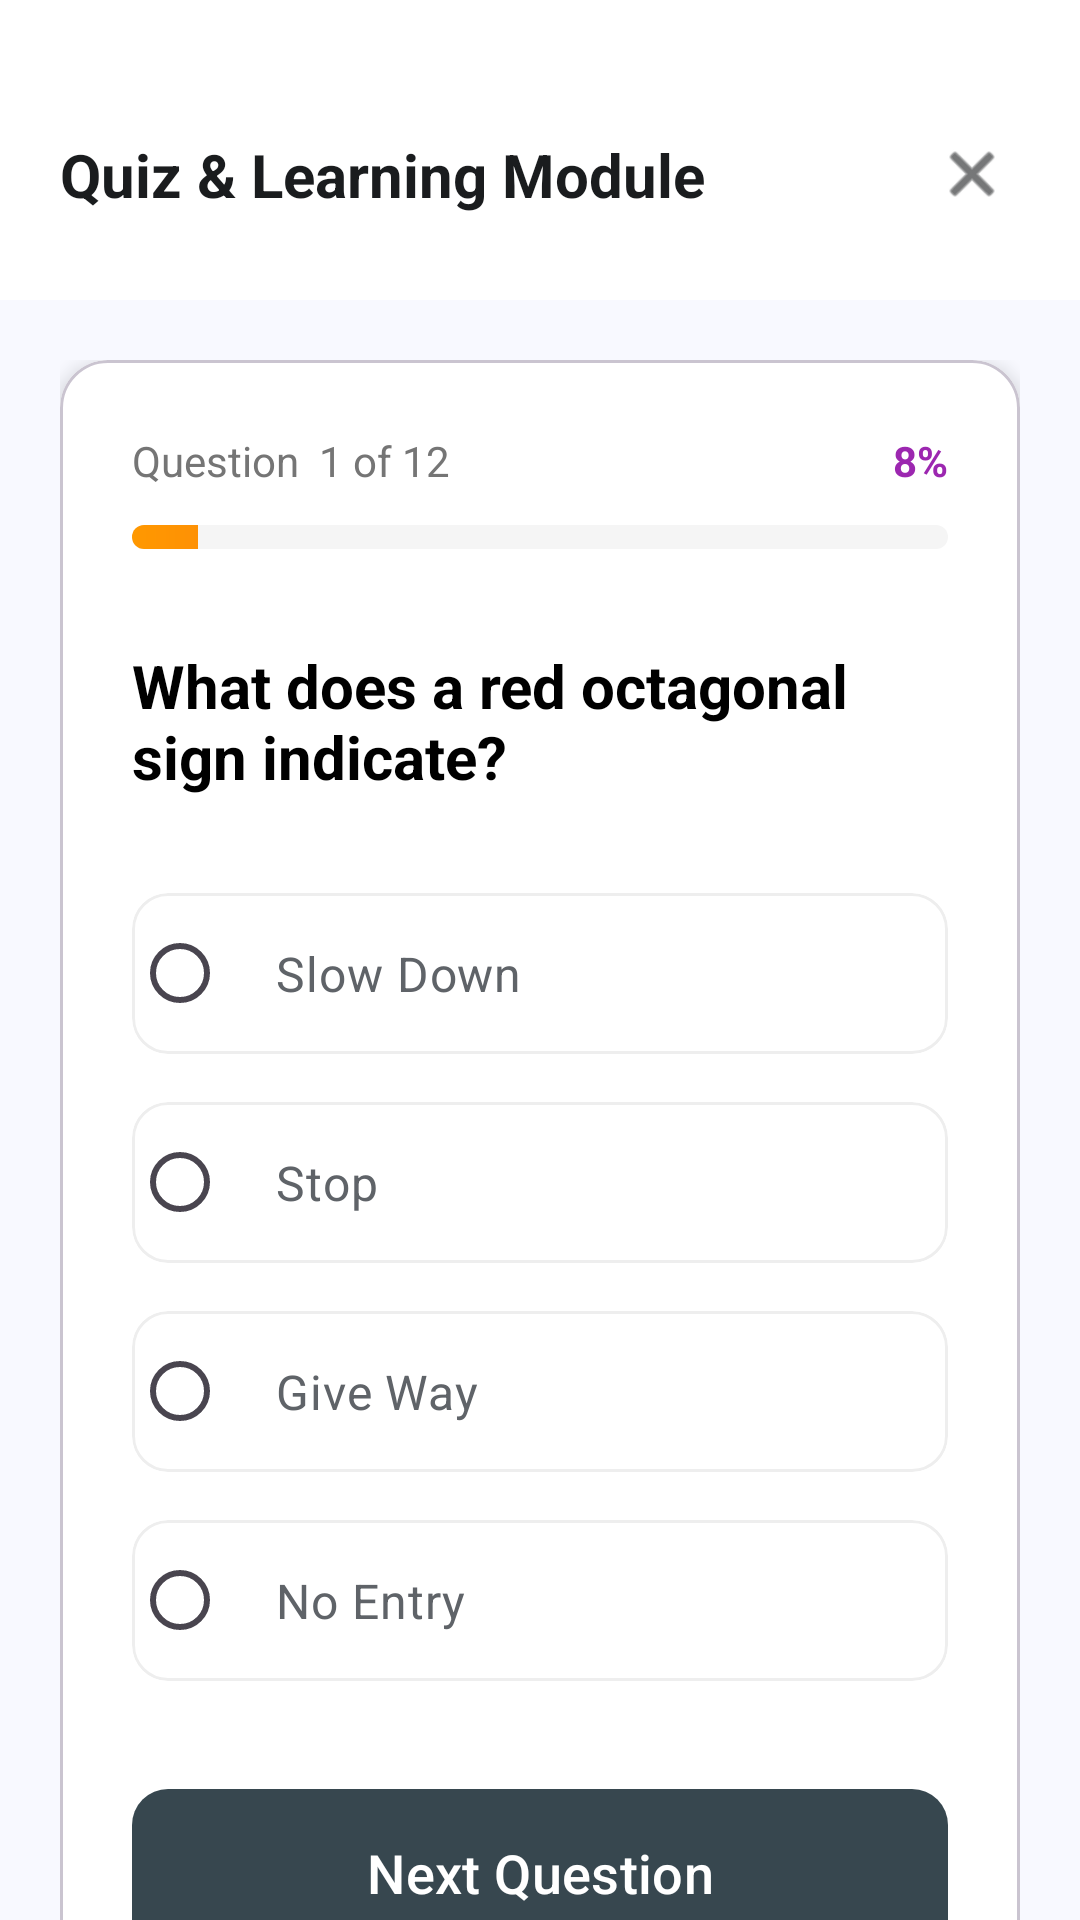

Write the Android layout XML for this screen, with the resource values it uses.
<!-- AndroidManifest.xml: application theme Theme.Sign_Scan_ -->
<!-- res/layout/activity_quiz_questions.xml -->
<?xml version="1.0" encoding="utf-8"?>
<androidx.constraintlayout.widget.ConstraintLayout xmlns:android="http://schemas.android.com/apk/res/android"
    xmlns:app="http://schemas.android.com/apk/res-auto"
    xmlns:tools="http://schemas.android.com/tools"
    android:layout_width="match_parent"
    android:layout_height="match_parent"
    android:background="#F8F9FF"
    tools:context=".QuizQuestionsActivity">

    
    <androidx.appcompat.widget.Toolbar
        android:id="@+id/toolbar"
        android:layout_width="match_parent"
        android:layout_height="100dp"
        android:background="@color/white"
        android:paddingTop="32dp"
        app:contentInsetStart="0dp"
        app:layout_constraintTop_toTopOf="parent">

        <androidx.constraintlayout.widget.ConstraintLayout
            android:layout_width="match_parent"
            android:layout_height="wrap_content"
            android:paddingHorizontal="20dp"
            android:paddingBottom="16dp">

            <TextView
                android:id="@+id/tvHeaderTitle"
                android:layout_width="wrap_content"
                android:layout_height="wrap_content"
                android:text="Quiz &amp; Learning Module"
                android:textColor="#1A1C1E"
                android:textSize="20sp"
                android:textStyle="bold"
                app:layout_constraintBottom_toBottomOf="parent"
                app:layout_constraintStart_toStartOf="parent"
                app:layout_constraintTop_toTopOf="parent" />

            <ImageView
                android:id="@+id/btnClose"
                android:layout_width="32dp"
                android:layout_height="32dp"
                android:background="?attr/selectableItemBackgroundBorderless"
                android:padding="4dp"
                android:src="@android:drawable/ic_menu_close_clear_cancel"
                app:layout_constraintBottom_toBottomOf="@id/tvHeaderTitle"
                app:layout_constraintEnd_toEndOf="parent"
                app:layout_constraintTop_toTopOf="@id/tvHeaderTitle"
                app:tint="#1A1C1E" />
        </androidx.constraintlayout.widget.ConstraintLayout>
    </androidx.appcompat.widget.Toolbar>

    <androidx.core.widget.NestedScrollView
        android:layout_width="match_parent"
        android:layout_height="0dp"
        app:layout_constraintBottom_toBottomOf="parent"
        app:layout_constraintTop_toBottomOf="@id/toolbar">

        <LinearLayout
            android:layout_width="match_parent"
            android:layout_height="wrap_content"
            android:orientation="vertical"
            android:padding="20dp">

            
            <com.google.android.material.card.MaterialCardView
                android:layout_width="match_parent"
                android:layout_height="wrap_content"
                app:cardBackgroundColor="@color/white"
                app:cardCornerRadius="16dp"
                app:cardElevation="4dp">

                <LinearLayout
                    android:layout_width="match_parent"
                    android:layout_height="wrap_content"
                    android:orientation="vertical"
                    android:padding="24dp">

                    <RelativeLayout
                        android:layout_width="match_parent"
                        android:layout_height="wrap_content">

                        <TextView
                            android:id="@+id/tvQuestionCount"
                            android:layout_width="wrap_content"
                            android:layout_height="wrap_content"
                            android:text="Question  1 of 12"
                            android:textColor="#757575"
                            android:textSize="14sp" />

                        <TextView
                            android:id="@+id/tvProgressPercent"
                            android:layout_width="wrap_content"
                            android:layout_height="wrap_content"
                            android:layout_alignParentEnd="true"
                            android:text="8%"
                            android:textColor="#9C27B0"
                            android:textSize="14sp"
                            android:textStyle="bold" />
                    </RelativeLayout>

                    <ProgressBar
                        android:id="@+id/quizProgressBar"
                        style="@style/Widget.AppCompat.ProgressBar.Horizontal"
                        android:layout_width="match_parent"
                        android:layout_height="8dp"
                        android:layout_marginTop="12dp"
                        android:progress="8"
                        android:progressDrawable="@drawable/confidence_progress_drawable" />

                    <TextView
                        android:id="@+id/tvQuestionText"
                        android:layout_width="match_parent"
                        android:layout_height="wrap_content"
                        android:layout_marginTop="32dp"
                        android:text="What does a red octagonal sign indicate?"
                        android:textColor="@color/black"
                        android:textSize="20sp"
                        android:textStyle="bold" />

                    
                    <RadioGroup
                        android:id="@+id/rgOptions"
                        android:layout_width="match_parent"
                        android:layout_height="wrap_content"
                        android:layout_marginTop="32dp">

                        <com.google.android.material.card.MaterialCardView
                            android:id="@+id/cardOption1"
                            android:layout_width="match_parent"
                            android:layout_height="wrap_content"
                            android:layout_marginBottom="16dp"
                            app:cardBackgroundColor="@color/white"
                            app:cardCornerRadius="12dp"
                            app:cardElevation="0dp"
                            app:strokeColor="#EEEEEE"
                            app:strokeWidth="1dp">

                            <RadioButton
                                android:id="@+id/rbOption1"
                                android:layout_width="match_parent"
                                android:layout_height="wrap_content"
                                android:padding="16dp"
                                android:text="Slow Down"
                                android:textColor="#5F6368"
                                android:textSize="16sp"
                                android:buttonTint="#9C27B0" />
                        </com.google.android.material.card.MaterialCardView>

                        <com.google.android.material.card.MaterialCardView
                            android:id="@+id/cardOption2"
                            android:layout_width="match_parent"
                            android:layout_height="wrap_content"
                            android:layout_marginBottom="16dp"
                            app:cardBackgroundColor="@color/white"
                            app:cardCornerRadius="12dp"
                            app:cardElevation="0dp"
                            app:strokeColor="#EEEEEE"
                            app:strokeWidth="1dp">

                            <RadioButton
                                android:id="@+id/rbOption2"
                                android:layout_width="match_parent"
                                android:layout_height="wrap_content"
                                android:padding="16dp"
                                android:text="Stop"
                                android:textColor="#5F6368"
                                android:textSize="16sp"
                                android:buttonTint="#9C27B0" />
                        </com.google.android.material.card.MaterialCardView>

                        <com.google.android.material.card.MaterialCardView
                            android:id="@+id/cardOption3"
                            android:layout_width="match_parent"
                            android:layout_height="wrap_content"
                            android:layout_marginBottom="16dp"
                            app:cardBackgroundColor="@color/white"
                            app:cardCornerRadius="12dp"
                            app:cardElevation="0dp"
                            app:strokeColor="#EEEEEE"
                            app:strokeWidth="1dp">

                            <RadioButton
                                android:id="@+id/rbOption3"
                                android:layout_width="match_parent"
                                android:layout_height="wrap_content"
                                android:padding="16dp"
                                android:text="Give Way"
                                android:textColor="#5F6368"
                                android:textSize="16sp"
                                android:buttonTint="#9C27B0" />
                        </com.google.android.material.card.MaterialCardView>

                        <com.google.android.material.card.MaterialCardView
                            android:id="@+id/cardOption4"
                            android:layout_width="match_parent"
                            android:layout_height="wrap_content"
                            android:layout_marginBottom="16dp"
                            app:cardBackgroundColor="@color/white"
                            app:cardCornerRadius="12dp"
                            app:cardElevation="0dp"
                            app:strokeColor="#EEEEEE"
                            app:strokeWidth="1dp">

                            <RadioButton
                                android:id="@+id/rbOption4"
                                android:layout_width="match_parent"
                                android:layout_height="wrap_content"
                                android:padding="16dp"
                                android:text="No Entry"
                                android:textColor="#5F6368"
                                android:textSize="16sp"
                                android:buttonTint="#9C27B0" />
                        </com.google.android.material.card.MaterialCardView>

                    </RadioGroup>

                    <com.google.android.material.button.MaterialButton
                        android:id="@+id/btnNextQuestion"
                        android:layout_width="match_parent"
                        android:layout_height="64dp"
                        android:layout_marginTop="16dp"
                        android:text="Next Question"
                        android:textAllCaps="false"
                        android:textSize="18sp"
                        app:backgroundTint="#37474F"
                        app:cornerRadius="12dp" />

                </LinearLayout>
            </com.google.android.material.card.MaterialCardView>

        </LinearLayout>
    </androidx.core.widget.NestedScrollView>

</androidx.constraintlayout.widget.ConstraintLayout>
<!-- resources referenced by this layout -->
<resources>
  <color name="black">#FF000000</color>
  <color name="white">#FFFFFFFF</color>
  <!-- drawable confidence_progress_drawable (drawable) -->
  <?xml version="1.0" encoding="utf-8"?>
  <layer-list xmlns:android="http://schemas.android.com/apk/res/android">
      <item android:id="@android:id/background">
          <shape>
              <corners android:radius="10dp" />
              <solid android:color="#F5F5F5" />
          </shape>
      </item>
      <item android:id="@android:id/progress">
          <clip>
              <shape>
                  <corners android:radius="10dp" />
                  <gradient
                      android:endColor="#F44336"
                      android:startColor="#FF9800"
                      android:type="linear" />
              </shape>
          </clip>
      </item>
  </layer-list>
  <style name="Theme.Sign_Scan_" parent="Base.Theme.Sign_Scan_" />
  <style name="Base.Theme.Sign_Scan_" parent="Theme.Material3.DayNight.NoActionBar">
          
      </style>
</resources>
